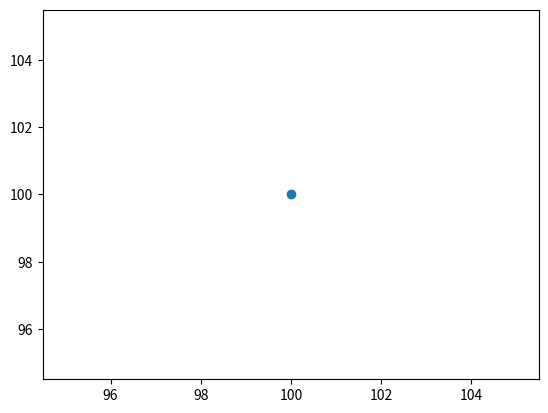

Write Python code to recreate this figure.
import numpy as np
import random as random
import matplotlib.pyplot as plt

r = 100
# origin at (100, 100); i = [0, 200] j = [0, 200]

# create lattice
lattice = np.zeros((200, 200))
lattice[100][100] = 1

perimeter = []
# create list of perimeter points
for i in range(200):
    for j in range(200):
        if np.sqrt((i-100)**2 + (j-100)**2) == 100:
            perimeter.append([i, j])

elements_in_perimeter = len(perimeter)

isSize = False
while(isSize is False):
    # place new particle at random point along perimeter
    rand = random.randint(0, elements_in_perimeter)
    lattice[(perimeter[rand])[0]][(perimeter[rand])[1]] = -1
    location_old = perimeter[rand]

    # perform random walk
    isAdded = False
    while(isAdded is False):
        rand = random.random()
        if rand <= 0.25:
            if lattice[location_old[0] + 1][location_old[1]] == 1:
                break
            location_new = [location_old[0] + 1, location_old[1]]
        elif rand > 0.25 and rand <= 0.5:
            if lattice[location_old[0] - 1][location_old[1]] == 1:
                break
            location_new = [location_old[0] - 1, location_old[1]]
        elif rand > 0.5 and rand <= 0.75:
            if lattice[location_old[0]][location_old[1] + 1] == 1:
                break
            location_new = [location_old[0], location_old[1] + 1]
        else:
            if lattice[location_old[0]][location_old[1] - 1] == 1:
                break
            location_new = [location_old[0], location_old[1] - 1]

        lattice[location_new[0]][location_new[1]] = -1
        lattice[location_old[0]][location_old[1]] = 0

        if lattice[location_new[0] + 1][location_new[1]] == 1 or lattice[location_new[0] - 1][location_new[1]] == 1 or lattice[location_new[0]][location_new[1] + 1] == 1 or lattice[location_new[0]][location_new[1] - 1] == 1:
            lattice[location_new[0]][location_new[1]] = 1
            isAdded = True
        elif np.sqrt((location_new[0] - 100)**2 + (location_new[1] - 100)**2) > 100:
            break
        else:
            location_old[0] = location_new[0]
            location_old[1] = location_new[1]

    # check is desired size is achieved
    for m in range(elements_in_perimeter):
        if lattice[(perimeter[m])[0]][(perimeter[m])[0]] == 1:
            isSize = True

np.savetxt("cluster.txt", lattice)

x = []
y = []
for i in range(200):
    for j in range(200):
        if lattice[i][j] == 1:
            x.append(i)
            y.append(j)

plt.scatter(x, y)
plt.show()

